Run: headless pygame with SDL's dummy video driver; simulated clock (each Clock.tick advances the game by its frame time, no real sleeping); random seed 0; keys injected as events and as key.get_pressed() state; no mouse input.
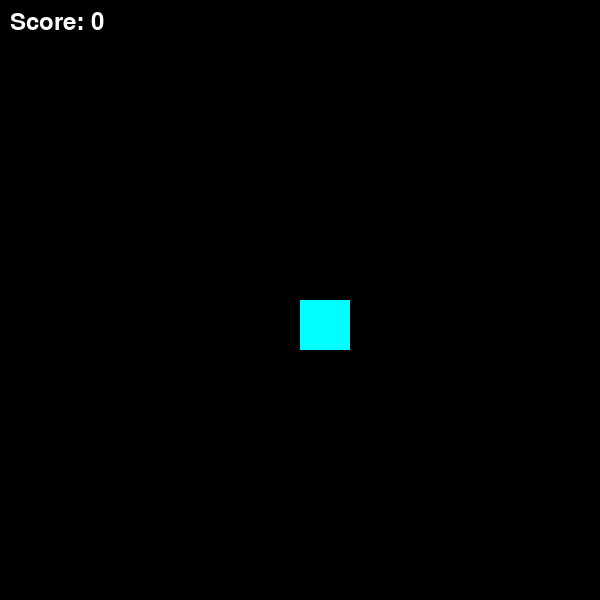
Frame 1 of 4 · flips 1–60 · no input
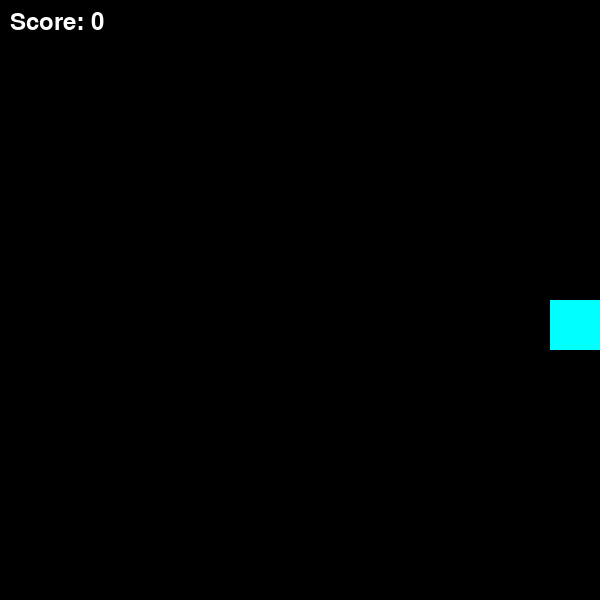
Frame 2 of 4 · flips 61–180 · tapped SPACE, RETURN · held RIGHT (→), D
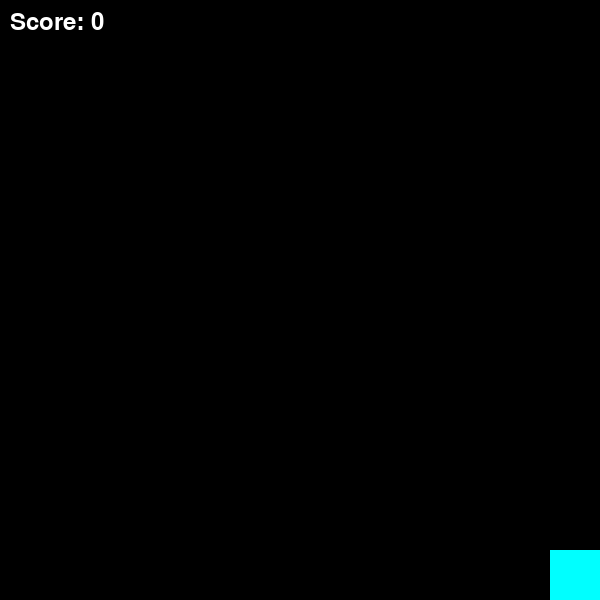
Frame 3 of 4 · flips 181–300 · held DOWN (↓), S
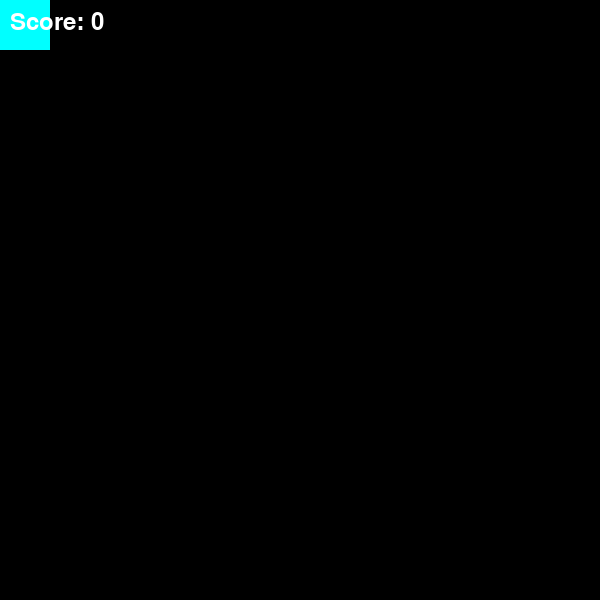
Frame 4 of 4 · flips 301–420 · held LEFT (←), A, UP (↑), W

The pygame program that drew these frames:

import pygame as pg
import sys
import random


class Bala:
    def __init__(self, player_x, player_y):  # atributos iniciais
        self.pos = pg.Rect(player_x + 20, player_y, 10, 10)
        self.speed = 15
        self.color = "yellow"

    def update(self):
        self.pos.y -= self.speed

    def draw(self, surface):
        pg.draw.rect(surface, self.color, self.pos)


class Inimigo:
    def __init__(self):  # atributos iniciais
        self.pos = pg.Rect(random.randint(0, 540), 0, 60, 60)
        self.speed = 3
        self.color = "red"

    def update(self):
        self.pos.y += self.speed

    def draw(self, surface):
        pg.draw.rect(surface, self.color, self.pos)


class Player:
    def __init__(self):  # atributos iniciais
        self.pos = pg.Rect(300, 300, 50, 50)
        self.speed = 10
        self.color = "cyan"

    def handle_input(self):  # movimento do player
        keys = pg.key.get_pressed()
        if keys[pg.K_UP] and self.pos.top > 0:
            self.pos.y -= self.speed
        if keys[pg.K_DOWN] and self.pos.bottom < 600:
            self.pos.y += self.speed
        if keys[pg.K_LEFT] and self.pos.left > 0:
            self.pos.x -= self.speed
        if keys[pg.K_RIGHT] and self.pos.right < 600:
            self.pos.x += self.speed

    def draw(self, surface):  # renderizar o player
        pg.draw.rect(surface, self.color, self.pos)


class Jogo:
    def __init__(self):
        pg.init()
        self.score = 0
        self.screen = pg.display.set_mode((600, 600))  # tela
        pg.display.set_caption("Shot-Shot-Shot")  # título
        self.clock = pg.time.Clock()  # ticks
        self.running = True  # define se o jogo roda ou não
        self.player = Player()  # para chamar a classe do player depois
        self.balas = []  # conta as balas no cenário
        self.inimigos = []  # conta os inimigos no cenário
        self.SPAWN = pg.USEREVENT + 1
        pg.time.set_timer(self.SPAWN, random.randint(1000, 2000))
        self.fonte = pg.font.SysFont(None, 36)

    def run(self):
        while self.running:
            self._check_events()  # Lida com fechar o jogo
            self._update()  # Lida com a lógica de movimento
            self._draw()  # Lida com o visual
            self.clock.tick(60)  # tickspeed

    def _check_events(self):
        for event in pg.event.get():
            if event.type == pg.QUIT:
                self.running = False
                pg.quit()
                sys.exit()
            if event.type == pg.KEYDOWN:
                if event.key == pg.K_SPACE:
                    nova_bala = Bala(self.player.pos.x, self.player.pos.y)
                    self.balas.append(nova_bala)
            if event.type == self.SPAWN:
                novo_inimigo = Inimigo()
                self.inimigos.append(novo_inimigo)

    def _update(self):
        self.player.handle_input()  # fala para o player verificar os inputs

        for tiro in self.balas:
            tiro.update()

        for bicho in self.inimigos:
            bicho.update()

        for tiro in self.balas[:]:
            if tiro.pos.bottom < 0:
                self.balas.remove(tiro)

        for bicho in self.inimigos[:]:
            if bicho.pos.bottom > 630:
                self.inimigos.remove(bicho)
                self.score -= 10

        for bicho in self.inimigos[:]:
            for tiro in self.balas[:]:
                if bicho.pos.colliderect(tiro.pos):
                    if tiro in self.balas:
                        self.balas.remove(tiro)
                    if bicho in self.inimigos:
                        self.inimigos.remove(bicho)
                        self.score += 100

    def _draw(self):
        self.screen.fill("black")  # cor da tela
        self.player.draw(self.screen)  # fala para o player renderizar

        for tiro in self.balas:
            tiro.draw(self.screen)

        for bicho in self.inimigos:
            bicho.draw(self.screen)

        texto_score = self.fonte.render(f"Score: {self.score}", True, "white")
        self.screen.blit(texto_score, (10, 10))

        pg.display.flip()  # muda o buffer


if __name__ == "__main__":
    jogo = Jogo()
    jogo.run()
